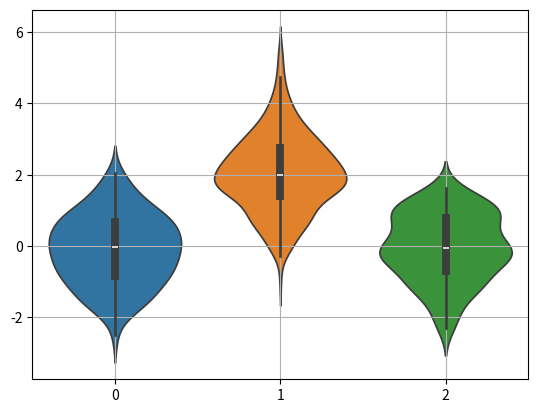

The script that saved this image:
import matplotlib.pyplot as plt
import numpy as np
import seaborn as sb


# Define the x values and corresponding y values
np.random.seed(100)
data=np.random.randn(100)
data1=np.random.randn(300)+2
data2=np.random.randn(100)



sb.violinplot(data=[data,data1,data2])

plt.grid(True)

# Display the plot
plt.show()
